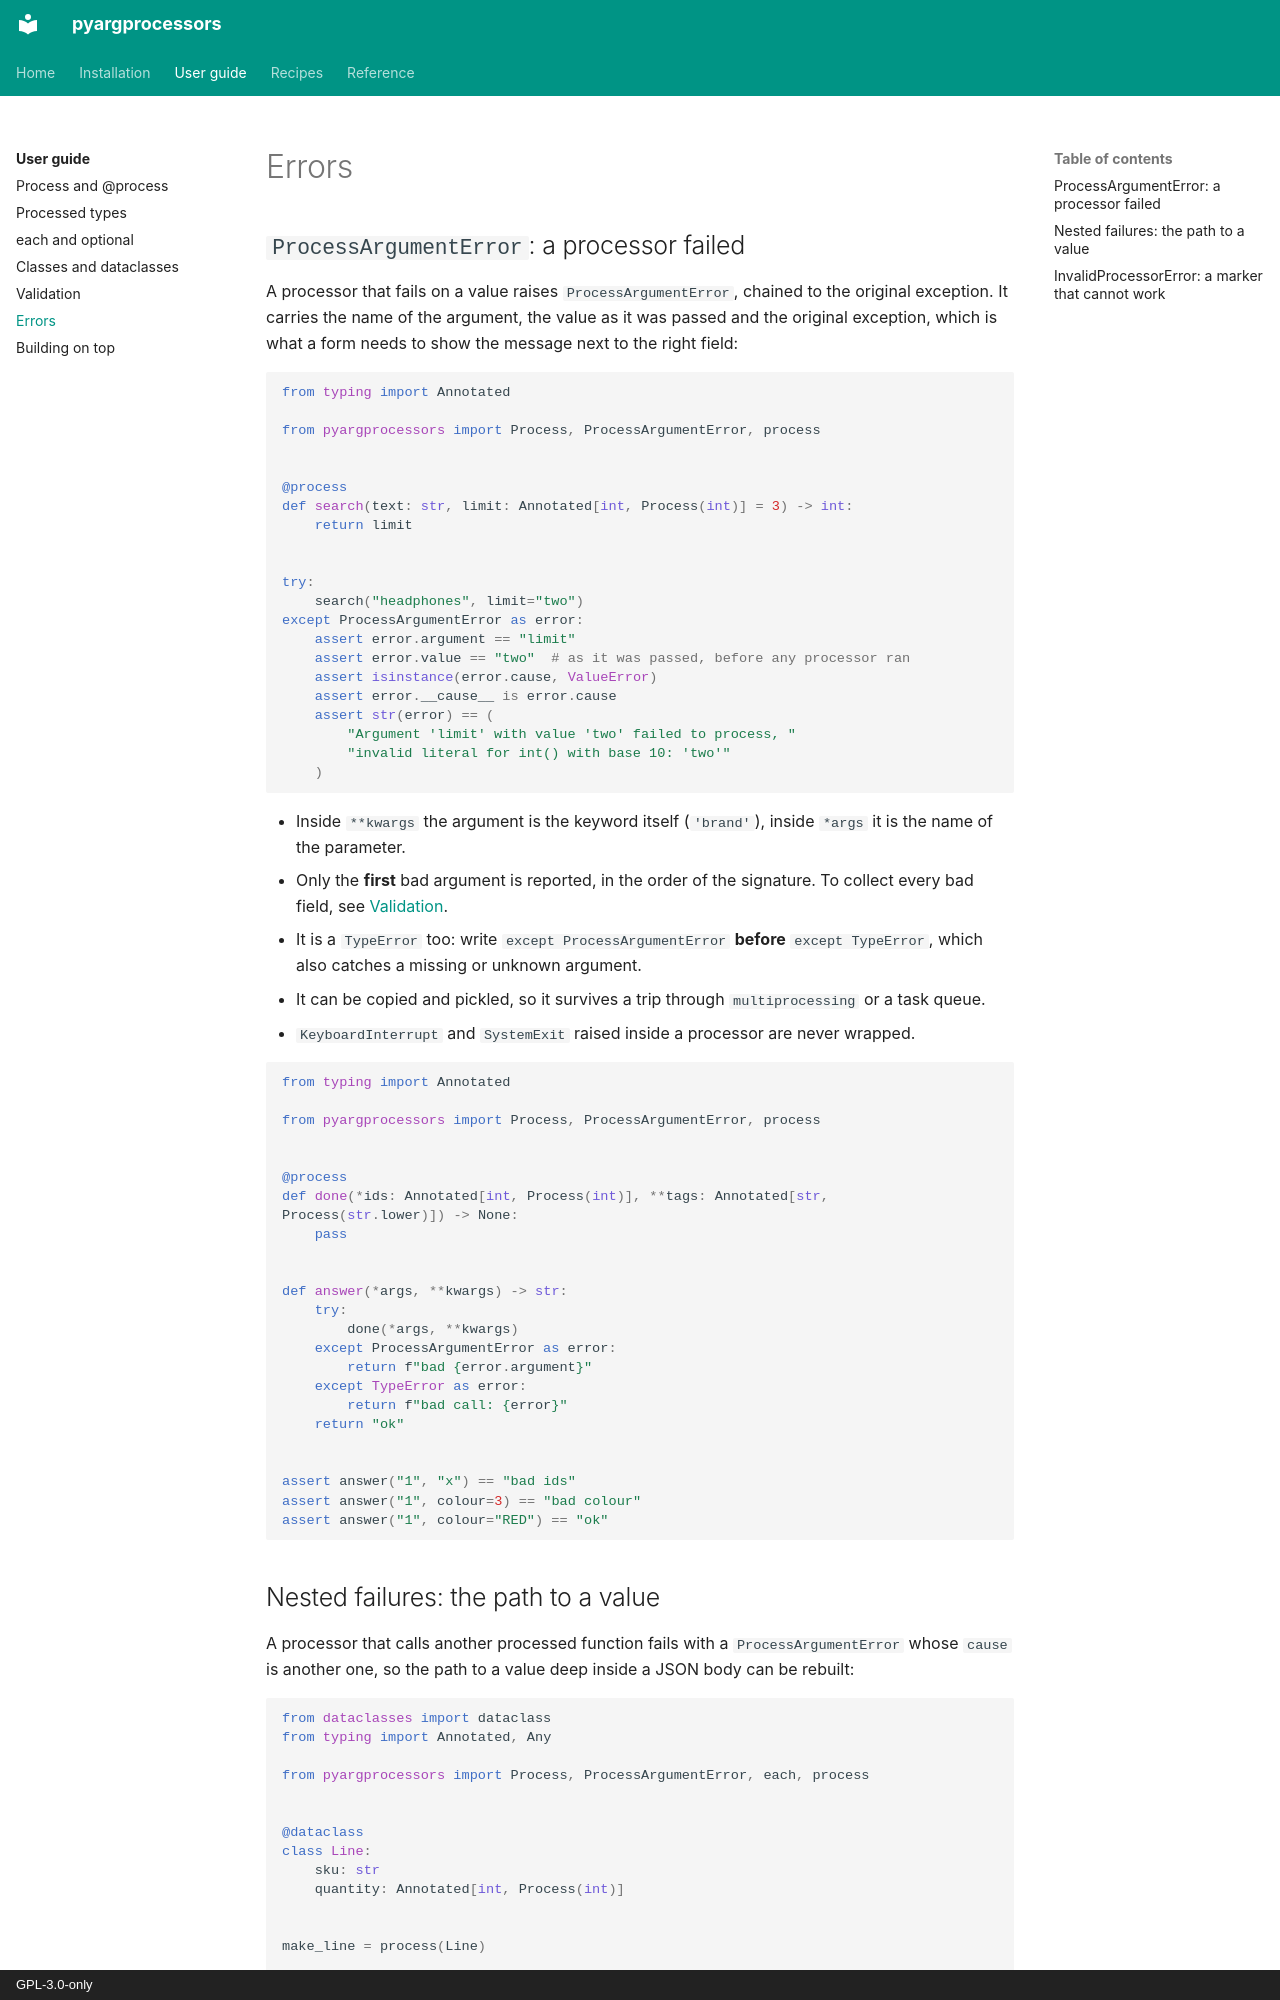

repository: aaltatan/pyargprocessors · page: guide/errors/index.html · generator: mkdocs · copyright: GPL-3.0-only

# Errors

## `ProcessArgumentError`: a processor failed

A processor that fails on a value raises `ProcessArgumentError`, chained to the original
exception. It carries the name of the argument, the value as it was passed and the original
exception, which is what a form needs to show the message next to the right field:

```python
from typing import Annotated

from pyargprocessors import Process, ProcessArgumentError, process


@process
def search(text: str, limit: Annotated[int, Process(int)] = 3) -> int:
    return limit


try:
    search("headphones", limit="two")
except ProcessArgumentError as error:
    assert error.argument == "limit"
    assert error.value == "two"  # as it was passed, before any processor ran
    assert isinstance(error.cause, ValueError)
    assert error.__cause__ is error.cause
    assert str(error) == (
        "Argument 'limit' with value 'two' failed to process, "
        "invalid literal for int() with base 10: 'two'"
    )
```

- Inside `**kwargs` the argument is the keyword itself (`'brand'`), inside `*args` it is the
  name of the parameter.
- Only the **first** bad argument is reported, in the order of the signature. To collect every
  bad field, see [Validation](validation.md#every-error-at-once).
- It is a `TypeError` too: write `except ProcessArgumentError` **before** `except TypeError`,
  which also catches a missing or unknown argument.
- It can be copied and pickled, so it survives a trip through `multiprocessing` or a task queue.
- `KeyboardInterrupt` and `SystemExit` raised inside a processor are never wrapped.

```python
from typing import Annotated

from pyargprocessors import Process, ProcessArgumentError, process


@process
def done(*ids: Annotated[int, Process(int)], **tags: Annotated[str, Process(str.lower)]) -> None:
    pass


def answer(*args, **kwargs) -> str:
    try:
        done(*args, **kwargs)
    except ProcessArgumentError as error:
        return f"bad {error.argument}"
    except TypeError as error:
        return f"bad call: {error}"
    return "ok"


assert answer("1", "x") == "bad ids"
assert answer("1", colour=3) == "bad colour"
assert answer("1", colour="RED") == "ok"
```
